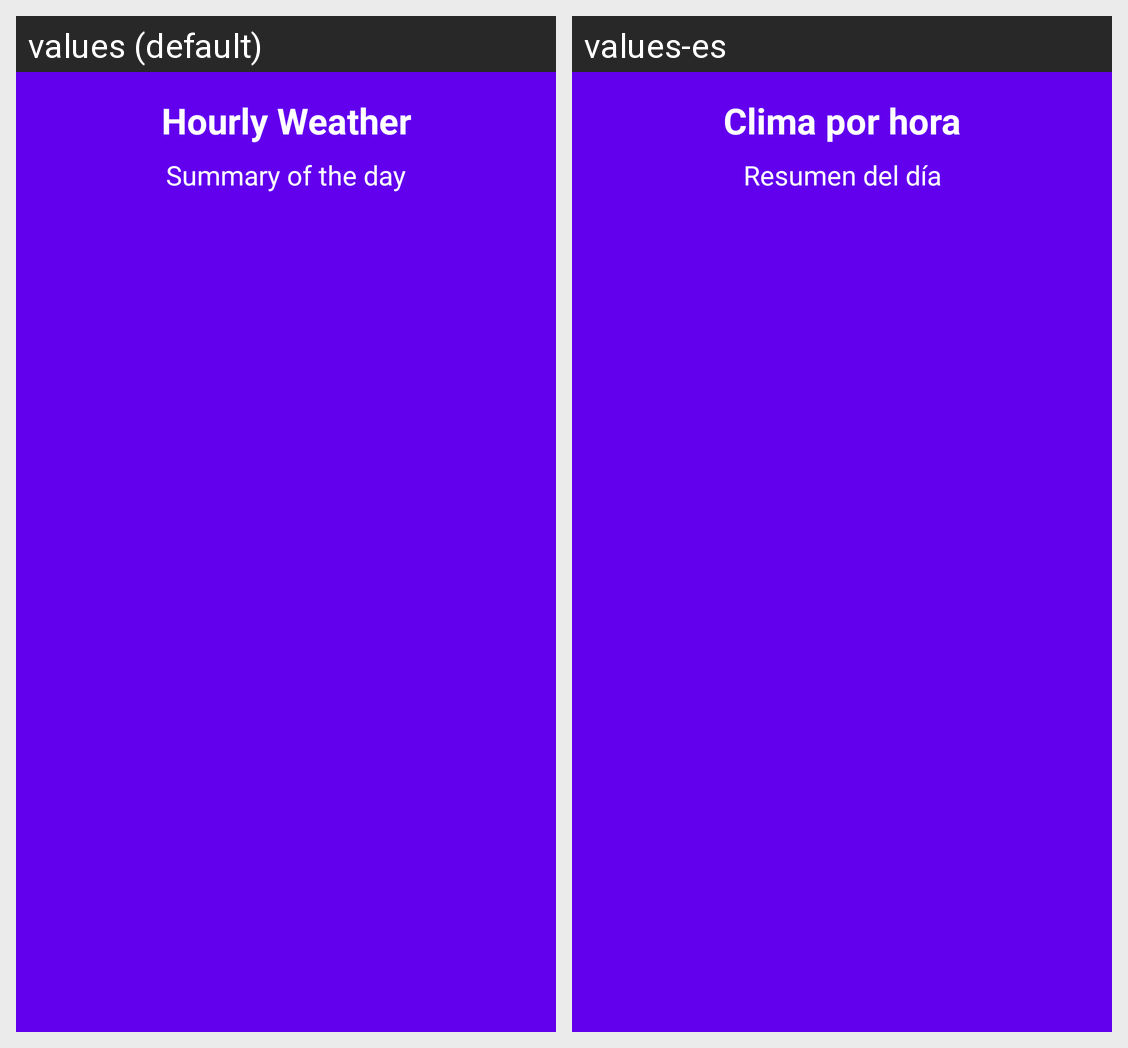

This grid shows one Android layout under two languages. Give, for every string resource on the screen, its name, the default text and each shown locale's text.
Android screen res/layout/activity_hourly_weather.xml rendered under 2 locales, left to right: values (default), values-es. Device: Nexus 5 (rendered at 1080×1920; each locale shown at half size, 540×960, under a caption strip naming it); theme AppTheme.
Strings drawn on this screen, with the default value and each locale's value (text and hints the layout hard-codes, and strings that could not be matched under every locale, appear in the picture but are not listed):

hourly_weather
  values: Hourly Weather
  values-es: Clima por hora

summary_of_the_day
  values: Summary of the day
  values-es: Resumen del día
